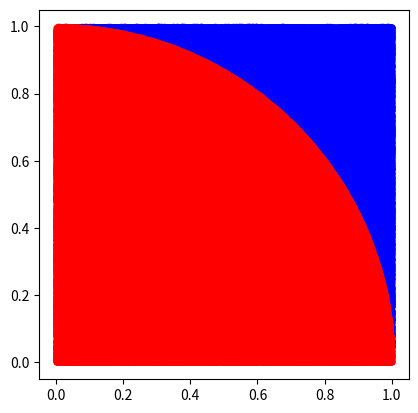

The matplotlib source for this figure:
import matplotlib.pyplot as plt
import numpy.random as npr
import time

start = time.time()
c = 1000000
x = npr.uniform(size=c)
y = npr.uniform(size=c)

inside = x**2 + y**2 <= 1
outside = x**2 + y**2 > 1

inside_x = x[inside]
inside_y = y[inside]

outside_x = x[outside]
outside_y = y[outside]

print('Done in', time.time() - start, 'seconds')

plt.gca().set_aspect('equal', adjustable='box')
plt.scatter(outside_x, outside_y, marker='.', color='blue')
plt.scatter(inside_x, inside_y, marker='.', color='red')

print (4*len(x[inside])/c)
plt.show()